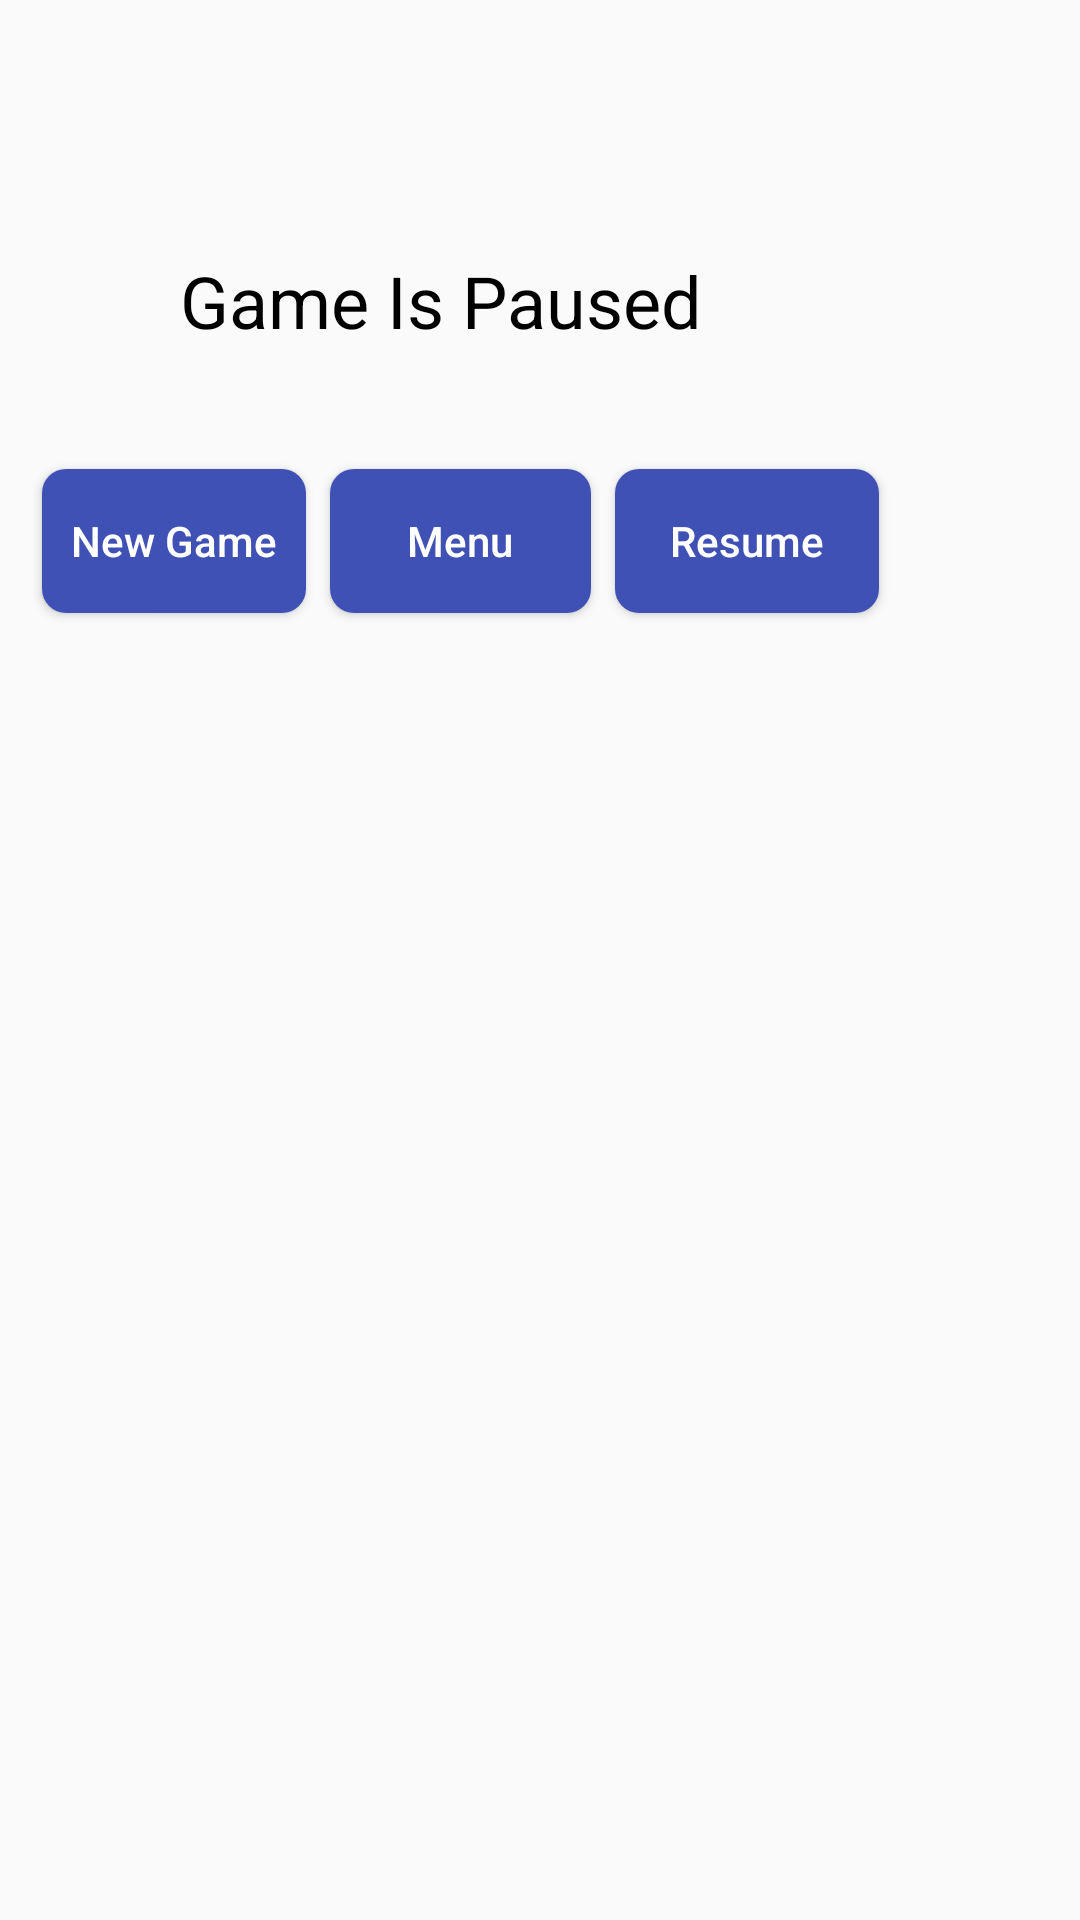

Reconstruct the res/layout file that produces this screen, plus the resources it refers to.
<!-- AndroidManifest.xml: application theme CustomBar -->
<!-- res/layout/pausemenu.xml -->
<?xml version="1.0" encoding="utf-8"?>
<android.support.constraint.ConstraintLayout
    xmlns:android="http://schemas.android.com/apk/res/android"
    xmlns:app="http://schemas.android.com/apk/res-auto"
    xmlns:tools="http://schemas.android.com/tools"
    android:layout_width="match_parent"
    android:layout_height="match_parent">

    <TextView
        android:id="@+id/textView3"
        android:layout_width="wrap_content"
        android:layout_height="wrap_content"
        android:layout_marginStart="60dp"
        android:layout_marginTop="84dp"
        android:text="Game Is Paused"
        android:textColor="@android:color/black"
        android:textSize="24sp"
        app:layout_constraintStart_toStartOf="parent"
        app:layout_constraintTop_toTopOf="parent" />

    <Button
        android:id="@+id/btnNewGame"
        android:layout_width="wrap_content"
        android:layout_height="wrap_content"
        android:layout_marginStart="14dp"
        android:layout_marginTop="40dp"
        android:background="@drawable/roundedbutton"
        android:text="New Game"
        android:textAllCaps="false"
        android:textColor="@android:color/white"
        app:layout_constraintStart_toStartOf="parent"
        app:layout_constraintTop_toBottomOf="@+id/textView3" />

    <Button
        android:id="@+id/btnMenu"
        android:layout_width="87dp"
        android:layout_height="wrap_content"
        android:layout_marginStart="8dp"
        android:background="@drawable/roundedbutton"
        android:text="Menu"
        android:textAllCaps="false"
        android:textColor="@android:color/white"
        app:layout_constraintBaseline_toBaselineOf="@+id/btnNewGame"
        app:layout_constraintStart_toEndOf="@+id/btnNewGame" />

    <Button
        android:id="@+id/btnResume"
        android:layout_width="wrap_content"
        android:layout_height="wrap_content"
        android:layout_marginStart="8dp"
        android:background="@drawable/roundedbutton"
        android:text="Resume"
        android:textAllCaps="false"
        android:textColor="@android:color/white"
        app:layout_constraintBaseline_toBaselineOf="@+id/btnMenu"
        app:layout_constraintStart_toEndOf="@+id/btnMenu" />
</android.support.constraint.ConstraintLayout>
<!-- resources referenced by this layout -->
<resources>
  <!-- drawable roundedbutton (drawable) -->
  <?xml version="1.0" encoding="utf-8"?>
  <shape xmlns:android="http://schemas.android.com/apk/res/android"
      android:shape="rectangle">
      <solid android:color="#3f51b5" />
      <corners android:bottomRightRadius="8dp"
          android:bottomLeftRadius="8dp"
          android:topRightRadius="8dp"
          android:topLeftRadius="8dp"/>
  
  
  </shape>
  <style name="CustomBar" parent="Theme.AppCompat.Light">
          <item name="colorPrimary">@color/colorPrimary</item>
          <item name="colorPrimaryDark">@color/colorPrimaryDark</item>
          <item name="colorAccent">@color/colorAccent</item>
      </style>
  <!-- not gathered from this repository: default colours our renderer supplied (Android Studio template values) -->
  <color name="colorPrimary">#FF6200EE</color>
  <color name="colorPrimaryDark">#FF3700B3</color>
  <color name="colorAccent">#FF03DAC5</color>
</resources>
